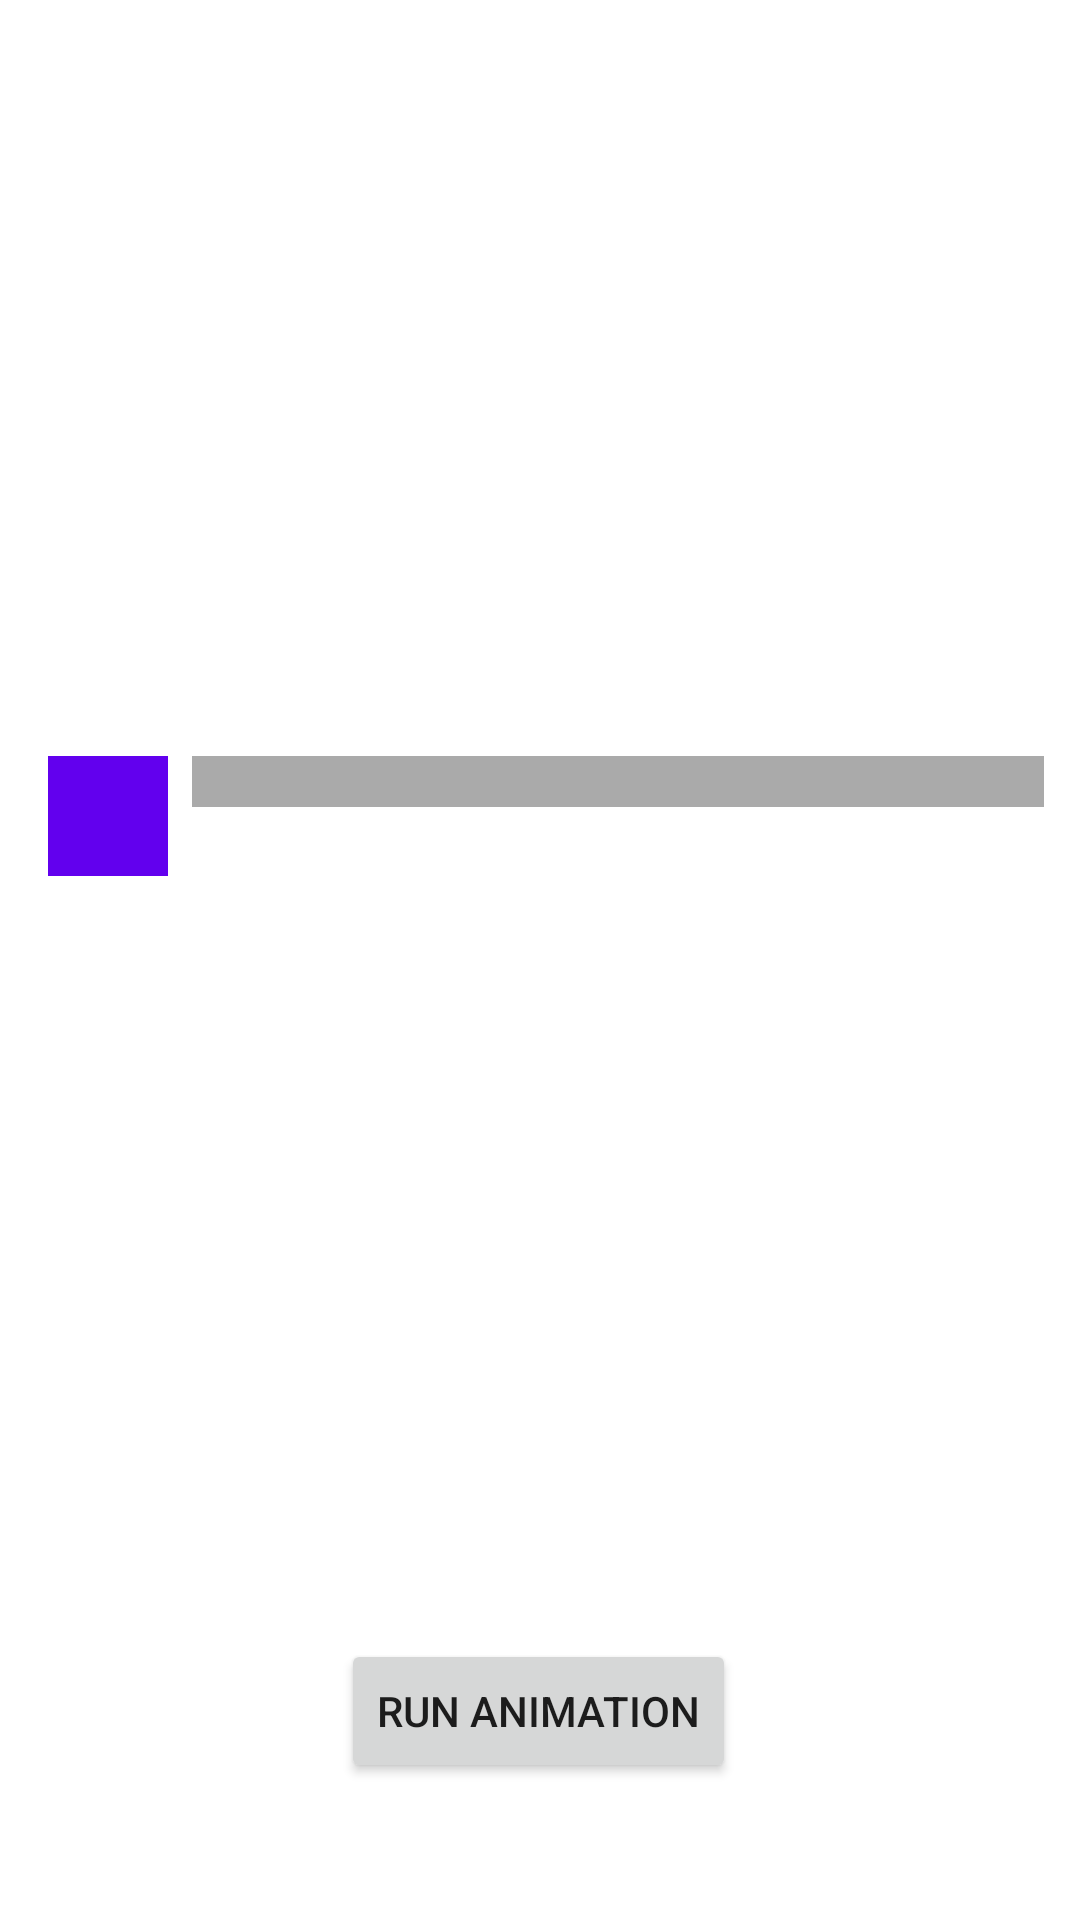

This screen was rendered from an Android layout file. Write that file and the resources it references.
<!-- AndroidManifest.xml: application theme Theme.SeventhLecture -->
<!-- res/layout/fragment_my.xml -->
<?xml version="1.0" encoding="utf-8"?>
<FrameLayout xmlns:android="http://schemas.android.com/apk/res/android"
    xmlns:app="http://schemas.android.com/apk/res-auto"
    xmlns:tools="http://schemas.android.com/tools"
    android:layout_width="match_parent"
    android:layout_height="match_parent"
    tools:context=".MyFragment">

    <androidx.constraintlayout.widget.ConstraintLayout
        android:layout_width="match_parent"
        android:layout_height="match_parent"
        android:padding="12dp">

        <View
            android:id="@+id/view2"
            android:layout_width="0dp"
            android:layout_height="17dp"
            android:layout_marginStart="8dp"
            android:background="@android:color/darker_gray"
            app:layout_constraintEnd_toEndOf="parent"
            app:layout_constraintStart_toEndOf="@+id/view"
            app:layout_constraintTop_toTopOf="@+id/view" />

        <View
            android:id="@+id/view"
            android:layout_width="40dp"
            android:layout_height="40dp"
            android:layout_marginStart="4dp"
            android:layout_marginTop="240dp"
            android:background="#FF6200EE"
            app:layout_constraintStart_toStartOf="parent"
            app:layout_constraintTop_toTopOf="parent" />

        <Button
            android:id="@+id/button"
            android:layout_width="wrap_content"
            android:layout_height="wrap_content"
            android:text="@string/animate_btn"
            app:layout_constraintBottom_toBottomOf="parent"
            app:layout_constraintEnd_toEndOf="parent"
            app:layout_constraintHorizontal_bias="0.498"
            app:layout_constraintStart_toStartOf="parent"
            app:layout_constraintTop_toTopOf="parent"
            app:layout_constraintVertical_bias="0.941" />

    </androidx.constraintlayout.widget.ConstraintLayout>
</FrameLayout>
<!-- resources referenced by this layout -->
<resources>
  <string name="animate_btn">Run Animation</string>
  <style name="Theme.SeventhLecture" parent="Theme.MaterialComponents.DayNight.DarkActionBar">
          
          <item name="colorPrimary">@color/purple_500</item>
          <item name="colorPrimaryVariant">@color/purple_700</item>
          <item name="colorOnPrimary">@color/white</item>
          
          <item name="colorSecondary">@color/teal_200</item>
          <item name="colorSecondaryVariant">@color/teal_700</item>
          <item name="colorOnSecondary">@color/black</item>
          
          <item name="android:statusBarColor" tools:targetApi="l">?attr/colorPrimaryVariant</item>
          
      </style>
  <!-- not gathered from this repository: default colours our renderer supplied (Android Studio template values) -->
  <color name="purple_500">#FF6200EE</color>
  <color name="purple_700">#FF3700B3</color>
  <color name="teal_200">#FF03DAC5</color>
  <color name="teal_700">#FF018786</color>
  <color name="black">#FF000000</color>
  <color name="white">#FFFFFFFF</color>
</resources>
